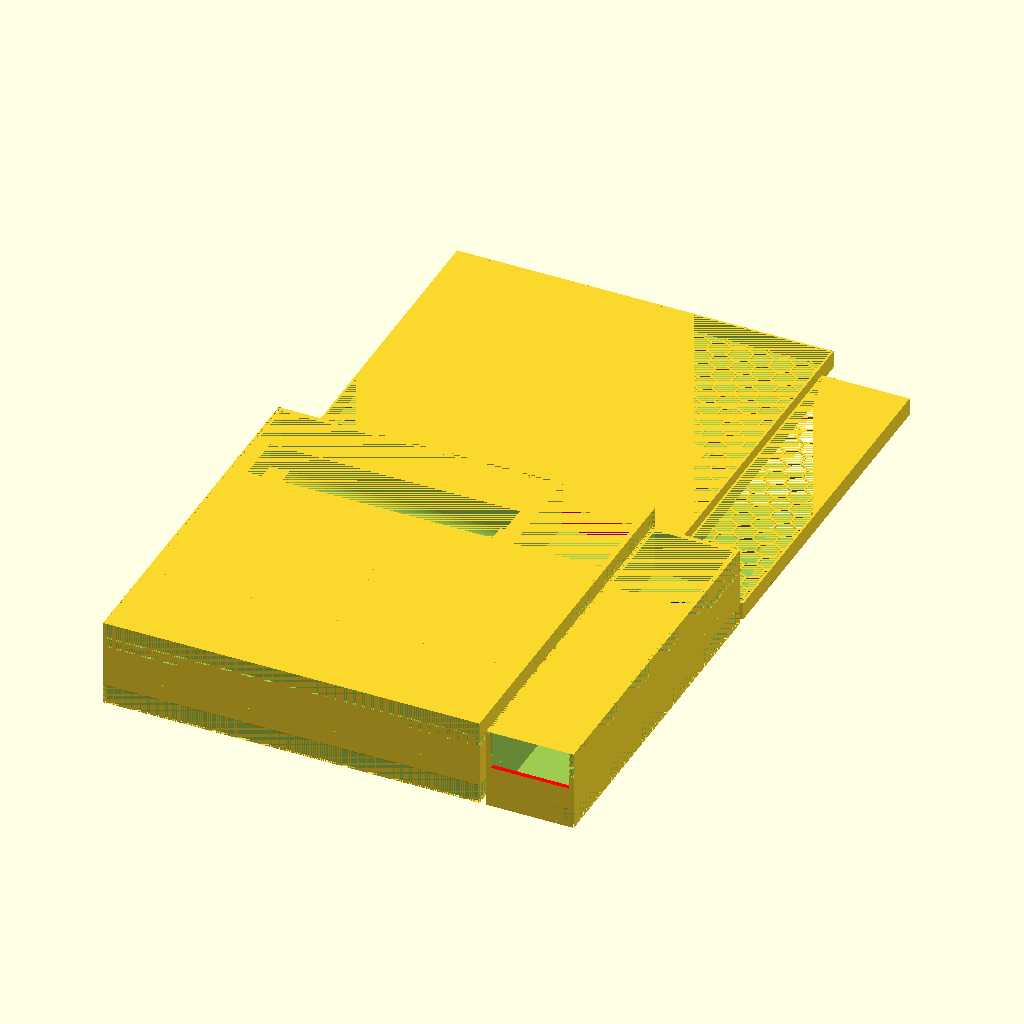
Cell 1: the model at its default parameters.
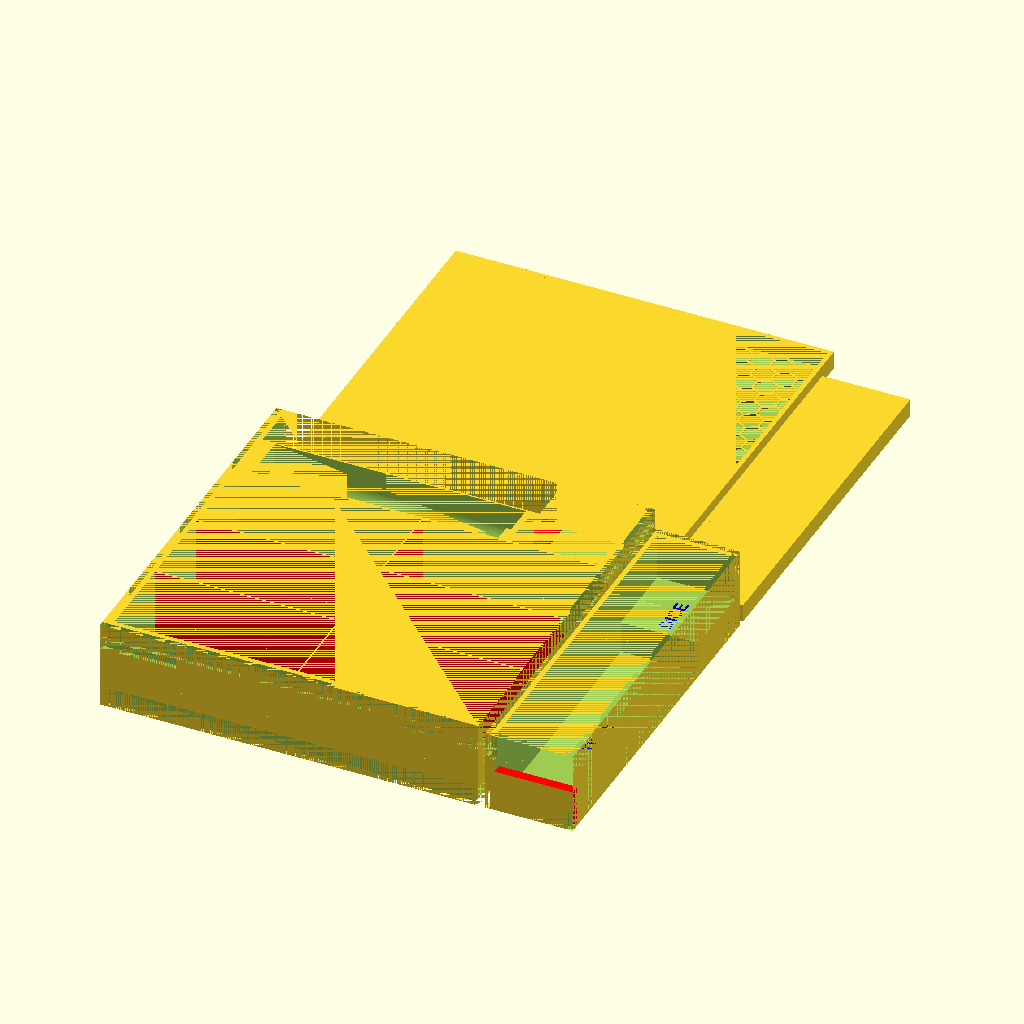
Cell 2: g_wall_thickness = 3 (everything else at default).
The same orthographic view direction (rotation 55°, 0°, 25°; colour scheme Cornfield) for every cell, with the view re-fitted per cell, so scale and position can differ between cells.
The OpenSCAD source (BIT_pax_emancipation.scad):

include <boardgame_insert_toolkit_lib.scad>;



// determines whether lids are output.
g_b_print_lid = 1;

// determines whether boxes are output.
g_b_print_box = 1; 

// Focus on one box
g_isolated_print_box = ""; 

// Used to visualize how all of the boxes fit together. 
// Turn off for printing.
g_b_visualization = 0;          

// Makes solid simple lids instead of the honeycomb ones.
// Might be faster to print. Definitely faster to render.
g_b_simple_lids = 0;            


// creates the indentation on the bottom of the box 
//that allows the lid to be put under when in play.
g_b_fit_lid_underneath = 1; 

// this is the outer wall thickness. 
//Default = 2
g_wall_thickness = 1.5;

// this is the thickness of partitions between compartments
// Default = 1
g_partition_thickness = 0.5; // default = 1

// this is the width of partitions that are for 
// inserting fingers to grab the bits.
// default = 13
g_finger_partition_thickness = 6; 

data =
[
    [   "1",
        [
            [ "box_dimensions", [116, 116, 27.0] ],                       // float f -- default:[ 100, 100, 100]

            [ "enabled",        1 ],
            [ "thin_lid",       true ],
            [ "label",
                [
                    [ "text",   "PAX EMANCIPATION"],
                    [ "size",   6 ]
                ]
            ],
            [ "visualization",
                [
                    [ "position",   [0,0,0] ],
                    [ "rotation",   0 ],
                ]
            ],                   

            [   "components",
                [
                    [   "agents",
                        [
                            ["enabled",             1 ],                        // true | false
                            ["type",                ""],                   // "cards" | "tokens" | "chit_stack" | "chit_stack_vertical" | "" -- default: ""
                            ["compartment_size",    [ 56.25, 26.75, 26.5] ],      // [float, float, float]
                            ["num_compartments",    [2, 3] ],                   // [int, int]
                            ["position",            [0, 0 ] ],                // [float, float, float]
                            ["rotation",            90 ],
                        ]
                    ],



                    [   "ships",
                        [
                            ["enabled",             1 ],                        // true | false
                            ["type",                "chit_stack"],                   // "cards" | "tokens" | "chit_stack" | "chit_stack_vertical" | "" -- default: ""
                            ["compartment_size",    [ 73.0, 15.5, 26.5] ],      // [float, float, float]
                            ["num_compartments",    [1, 1] ],                   // [int, int]
                            ["position",            [0, 97.5 ] ],                // [float, float, float]
                            ["rotation",            90 ],
                            ["label",               
                                [
                                    [ "text",   "SHIPS"],
                                    [ "size",   4 ]
                                ]],
                        ]
                    ],

                    [   "tokens",
                        [
                            ["enabled",             1 ],                        // true | false
                            ["type",                "chit_stack"],                   // "cards" | "tokens" | "chit_stack" | "chit_stack_vertical" | "" -- default: ""
                            ["shape",               "round"],
                            ["compartment_size",    [ 65.0, 15.0, 15.0] ],      // [float, float, float]
                            ["num_compartments",    [1, 1] ],                   // [int, int]
                            ["position",            [4, 82 ] ],                // [float, float, float]
                            ["rotation",            90 ],
                        ]
                    ],

                    [   "cubes",
                        [
                            ["enabled",             1 ],                        // true | false
                            ["type",                "chit_stack_compact"],      // "cards" | "tokens" | "chit_stack" | "chit_stack_compact" | "chit_stack_vertical" | "" -- default: ""
                            ["compartment_size",    [ 27, 32, 15] ],      // [float, float, float]
                            ["num_compartments",    [1, 1] ],                   // [int, int]
                            ["position",            ["max", 82 ] ],                // [float, float, float]
                            ["rotation",            180 ],
                        ]
                    ],
                ]
            ]     
        ]
    ],

    [   "2",
        [
            [ "box_dimensions", [27, 110, 25.0] ],                       // float f -- default:[ 100, 100, 100]

            [ "enabled",        1 ],
            [ "thin_lid",       true ],

            [ "visualization",
                [
                    [ "position",   [0,0,0] ],
                    [ "rotation",   0 ],
                ]
            ],                   

            [   "components",
                [
                    [   "tiles",
                        [
                            ["enabled",             1 ],                        // true | false
                            ["type",                "chit_stack_compact"],                   // "cards" | "tokens" | "chit_stack" | "chit_stack_vertical" | "" -- default: ""
                            ["compartment_size",    [ 24, 80.0, 24.0] ],      // [float, float, float]
                            ["num_compartments",    [1, 1] ],                   // [int, int]
                            ["position",            [0, -6 ] ],                // [float, float, float]
                            ["rotation",            0 ],
                            ["label",               
                                [
                                    [ "text",   "TILES"],
                                    [ "size",   4 ],
                                    [ "rotation", 90]
                                ]],
                        ]
                    ],

                    [   "dice",
                        [
                            ["enabled",             1 ],                        // true | false
                            ["type",                ""],                   // "cards" | "tokens" | "chit_stack" | "chit_stack_vertical" | "" -- default: ""
                            ["compartment_size",    [ 24, 30.0, 14.0] ],      // [float, float, float]
                            ["num_compartments",    [1, 1] ],                   // [int, int]
                            ["position",            [0, "max" ] ],                // [float, float, float]
                            ["rotation",            90 ],
                            ["label",               
                                [
                                    [ "text",   "DICE"],
                                    [ "size",   4 ],
                                    [ "rotation", 90]
                                ]],
                        ]
                    ],


                ]
            ],            
        ]
    ],  
    
];


MakeAll();
Customizer parameters (derived from the source; name, type, default, range or options):
g_b_print_lid: number, default 1
g_b_print_box: number, default 1
g_isolated_print_box: string, default ""
g_b_visualization: number, default 0
g_b_simple_lids: number, default 0
g_b_fit_lid_underneath: number, default 1
g_wall_thickness: number, default 1.5
g_partition_thickness: number, default 0.5
g_finger_partition_thickness: number, default 6
